The GitHub repository nongtiny/RPS-recognition contains a labelled image folder "dataset" with 3 categories: paper, rock, scissor. Examples follow, each with its label.

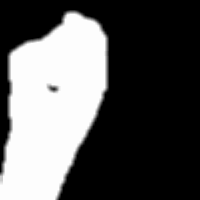
Label: rock

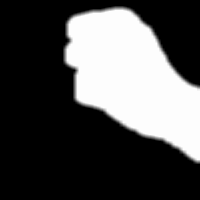
Label: rock

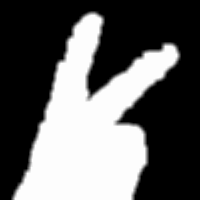
Label: scissor

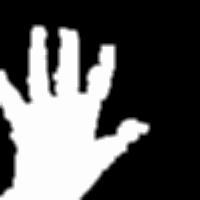
Label: paper

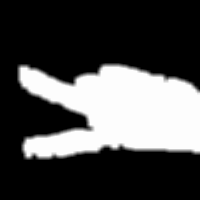
Label: scissor

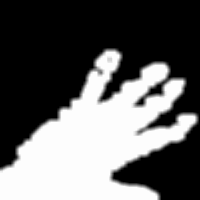
Label: paper
